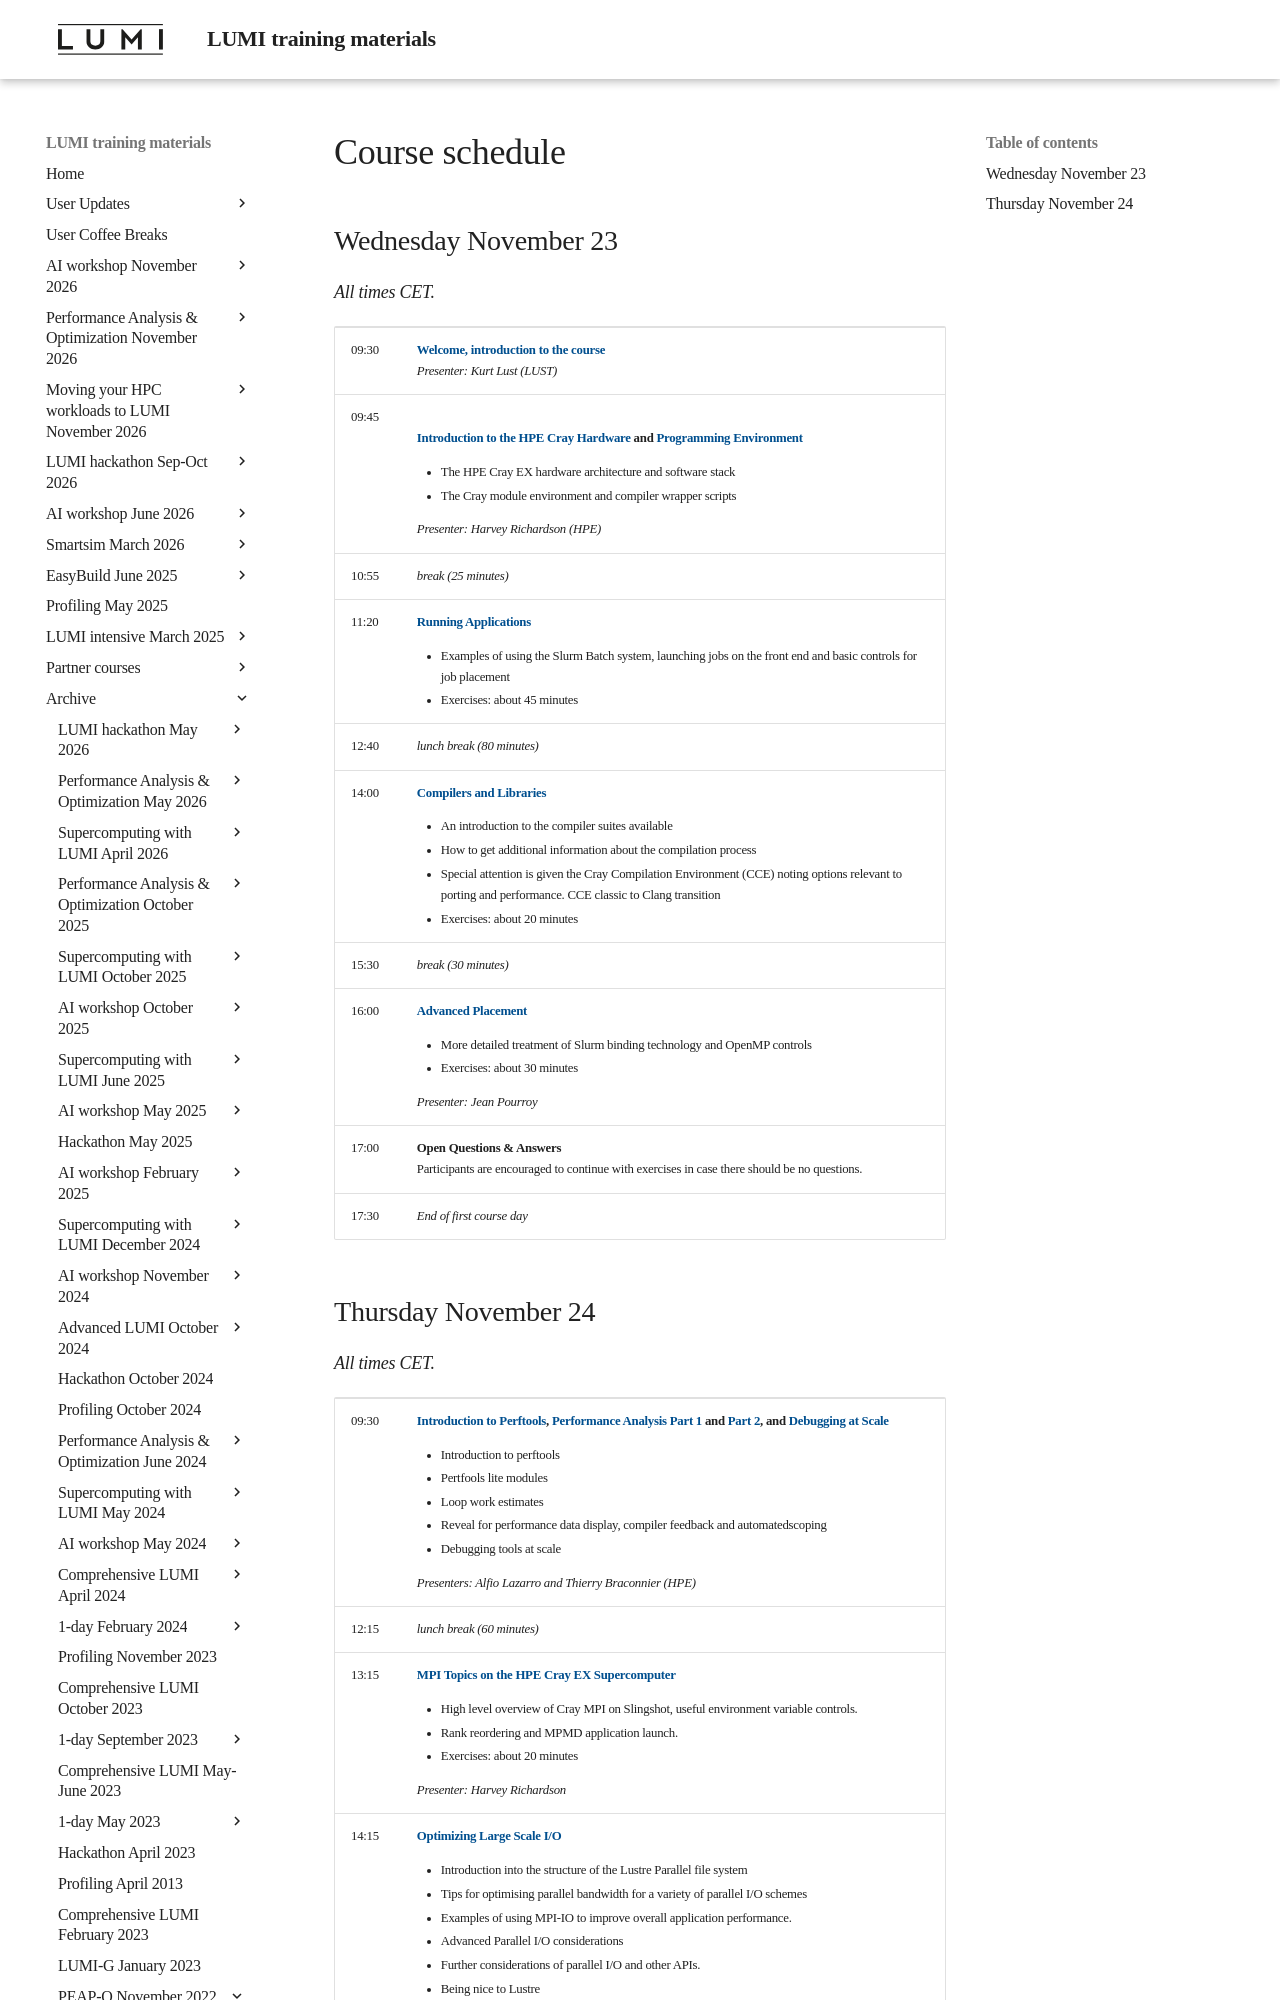

repository: Lumi-supercomputer/LUMI-training-materials · page: PEAP-Q-20221123/schedule/index.html · generator: mkdocs

# Course schedule

## Wednesday November 23

<em>All times CET.</em>

<table style="text-align: left;">
<tbody>
<tr>
    <td>09:30&nbsp;&nbsp;</td>
    <td><b><a href="../extra_00_Introduction/">Welcome, introduction to the course</a></b><br>
    <em>Presenter: Kurt Lust (LUST)</em>
    </td>
</tr>
<tr>
    <td>09:45</td>
    <td><b><br><a href="../extra_01_HPE_Cray_EX_Architecture/">Introduction to the HPE Cray Hardware</a> and <a href="../extra_02_Programming_Environment_and_Modules/">Programming Environment</a></b>
    <ul>
        <li>The HPE Cray EX hardware architecture and software stack</lo>
        <li>The Cray module environment and compiler wrapper scripts</li>
    </ul>
    <em>Presenter: Harvey Richardson (HPE)</em><br>
    </td>
</tr>
<tr>
    <td>10:55</td>
    <td><em>break (25 minutes)</em>
    </td>
</tr>
<tr>
    <td>11:20</td>
    <td><b><A href="../extra_03_Running_Applications_Slurm/">Running Applications</a></b>
    <ul>
        <li>Examples of using the Slurm Batch system, launching jobs on the front end and basic controls for job placement</li>
        <li>Exercises: about 45 minutes</li>
    </ul>
    </td>
</tr>
<tr>
    <td>12:40</td>
    <td><em>lunch break (80 minutes)</em>
    </td>
</tr>
<tr>
    <td>14:00</td>
    <td><b><A href="../extra_04_Compilers_and_Libraries/">Compilers and Libraries</a></b>
    <ul>
        <li>An introduction to the compiler suites available</li>
        <li>How to get additional information about the compilation process</li>
        <li>Special attention is given the Cray Compilation Environment (CCE) noting options relevant to porting and performance. CCE classic to Clang transition</li>
        <li>Exercises: about 20 minutes</li>
    </ul>
    </td>
</tr>
<tr>
    <td>15:30</td>
    <td><em>break (30 minutes)</em></td>
</tr>
<tr>
    <td>16:00</td>
    <td><b><A href="../extra_05_Advanced_Placement/">Advanced Placement</a></b>
    <ul>
        <li>More detailed treatment of Slurm binding technology and OpenMP controls</li>
        <li>Exercises: about 30 minutes</li>
    </ul>
    <em>Presenter: Jean Pourroy</em><br>
    </td>
</tr>
<tr>
    <td>17:00</td>
    <td><b>Open Questions &amp; Answers</b>
    <br/>Participants are encouraged to continue with exercises in case there should be no questions.
    </td>
</tr>
<tr>
    <td>17:30</td>
    <td><em>End of first course day</em></td>
</tr>
</tbody>
</table>
